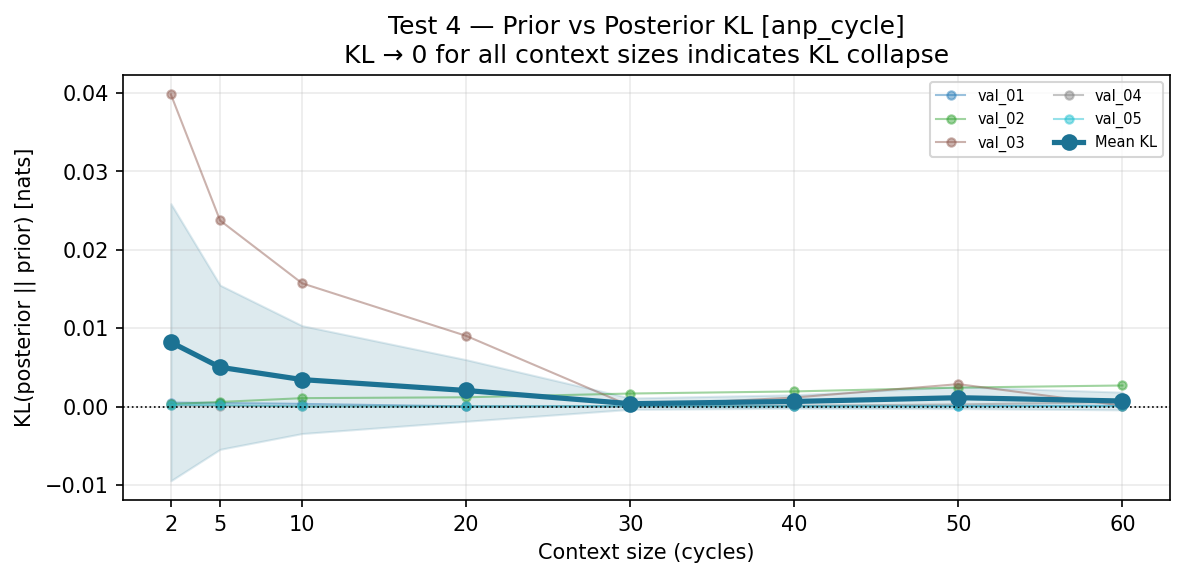

Data behind this chart, as committed beside it:
ctx_cycles, task, kl
2, val_01, 0.0005066
2, val_02, 0.0003255
2, val_03, 0.03983
2, val_04, 0.0001591
2, val_05, 0.0002376
5, val_01, 0.0004599
5, val_02, 0.0005902
5, val_03, 0.02375
5, val_04, 0.0001106
5, val_05, 0.0001828
10, val_01, 0.0003427
10, val_02, 0.001078
10, val_03, 0.01573
10, val_04, 4.404783248901367e-05
10, val_05, 2.1189451217651367e-05
20, val_01, 2.5570392608642578e-05
20, val_02, 0.001187
20, val_03, 0.009024
20, val_04, 2.0176172256469727e-05
20, val_05, 1.4394521713256836e-05
30, val_01, 4.035234451293945e-05
30, val_02, 0.001667
30, val_03, 8.404254913330078e-05
30, val_04, 2.1219253540039062e-05
30, val_05, 4.3898820877075195e-05
40, val_01, 4.312396049499512e-05
40, val_02, 0.001934
40, val_03, 0.001156
40, val_04, 0.0001043
40, val_05, 2.250075340270996e-05
50, val_01, 8.162856101989746e-05
50, val_02, 0.002426
50, val_03, 0.002865
50, val_04, 0.0002747
50, val_05, 2.276897430419922e-05
60, val_01, 0.0001142
60, val_02, 0.002694
60, val_03, 0.0001259
60, val_04, 0.0005838
60, val_05, 3.7997961044311523e-05
